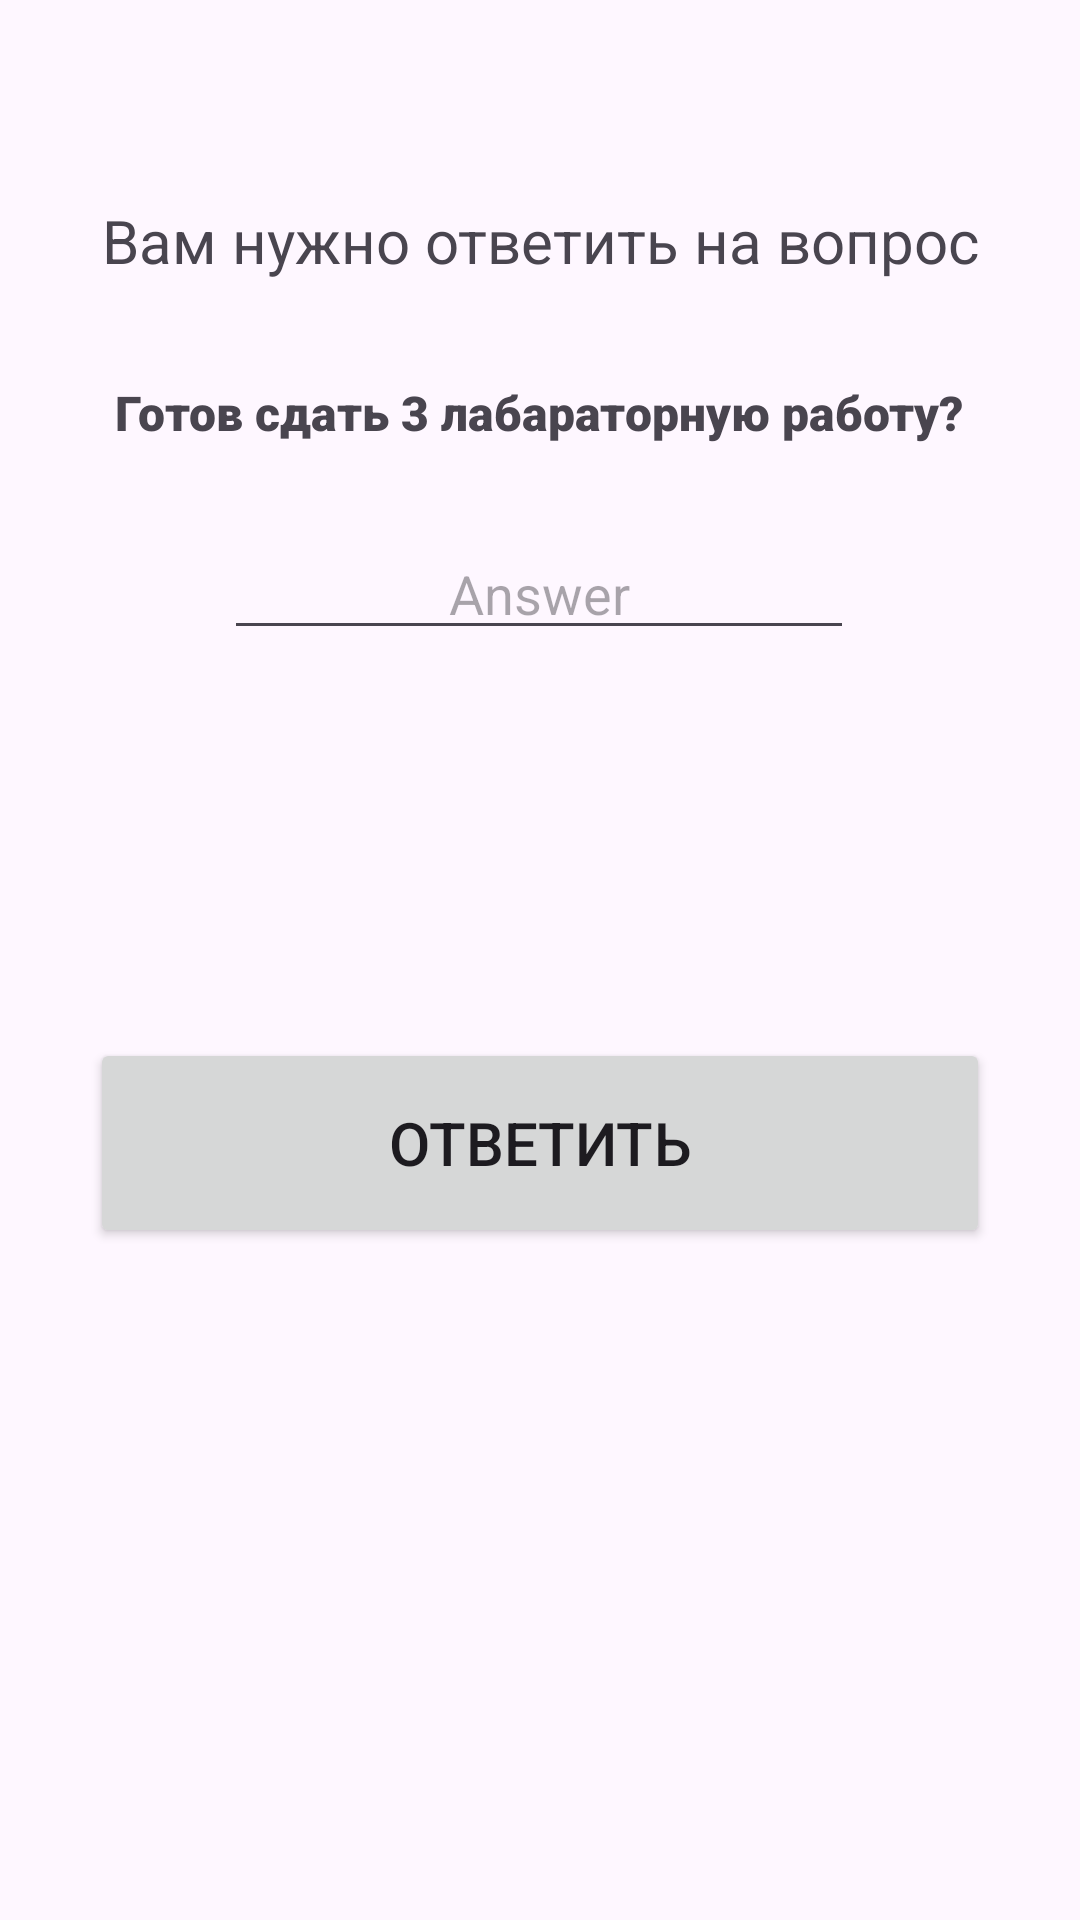

Write the Android layout XML for this screen, with the resource values it uses.
<!-- AndroidManifest.xml: application theme Theme.FinishIntent -->
<!-- res/layout/activity_main.xml -->
<?xml version="1.0" encoding="utf-8"?>
<androidx.constraintlayout.widget.ConstraintLayout xmlns:android="http://schemas.android.com/apk/res/android"
    xmlns:app="http://schemas.android.com/apk/res-auto"
    xmlns:tools="http://schemas.android.com/tools"
    android:layout_width="match_parent"
    android:layout_height="match_parent"
    android:onClick="onClick1"
    tools:context=".MainActivity">

    <TextView
        android:id="@+id/textView4"
        android:layout_width="wrap_content"
        android:layout_height="wrap_content"
        android:text="Вам нужно ответить на вопрос"
        android:textAlignment="center"
        android:textSize="20sp"
        app:layout_constraintBottom_toBottomOf="parent"
        app:layout_constraintEnd_toEndOf="parent"
        app:layout_constraintStart_toStartOf="parent"
        app:layout_constraintTop_toTopOf="parent"
        app:layout_constraintVertical_bias="0.109" />

    <Button
        android:id="@+id/button"
        android:layout_width="300dp"
        android:layout_height="70dp"
        android:onClick="activity2"
        android:text="Ответить"
        android:textAlignment="center"
        android:textSize="20sp"
        app:layout_constraintBottom_toBottomOf="parent"
        app:layout_constraintEnd_toEndOf="parent"
        app:layout_constraintHorizontal_bias="0.498"
        app:layout_constraintStart_toStartOf="parent"
        app:layout_constraintTop_toTopOf="parent"
        app:layout_constraintVertical_bias="0.607" />

    <EditText
        android:id="@+id/editText"
        android:layout_width="wrap_content"
        android:layout_height="wrap_content"
        android:ems="10"
        android:hint="@string/Answer"
        android:inputType="text"
        android:textAlignment="center"
        app:layout_constraintBottom_toBottomOf="parent"
        app:layout_constraintEnd_toEndOf="parent"
        app:layout_constraintHorizontal_bias="0.497"
        app:layout_constraintStart_toStartOf="parent"
        app:layout_constraintTop_toTopOf="@+id/textView6"
        app:layout_constraintVertical_bias="0.103" />

    <TextView
        android:id="@+id/textView6"
        android:layout_width="wrap_content"
        android:layout_height="wrap_content"
        android:layout_marginTop="60dp"
        android:fontFamily="sans-serif-black"
        android:text="Готов сдать 3 лабараторную работу?"
        android:textAlignment="center"
        android:textSize="16sp"
        app:layout_constraintBottom_toBottomOf="parent"
        app:layout_constraintEnd_toEndOf="parent"
        app:layout_constraintHorizontal_bias="0.496"
        app:layout_constraintStart_toStartOf="parent"
        app:layout_constraintTop_toTopOf="@+id/textView4"
        app:layout_constraintVertical_bias="0.0" />

</androidx.constraintlayout.widget.ConstraintLayout>
<!-- resources referenced by this layout -->
<resources>
  <string name="Answer">Answer\n</string>
  <style name="Theme.FinishIntent" parent="Base.Theme.FinishIntent" />
  <style name="Base.Theme.FinishIntent" parent="Theme.Material3.DayNight.NoActionBar">
          
          
      </style>
</resources>
